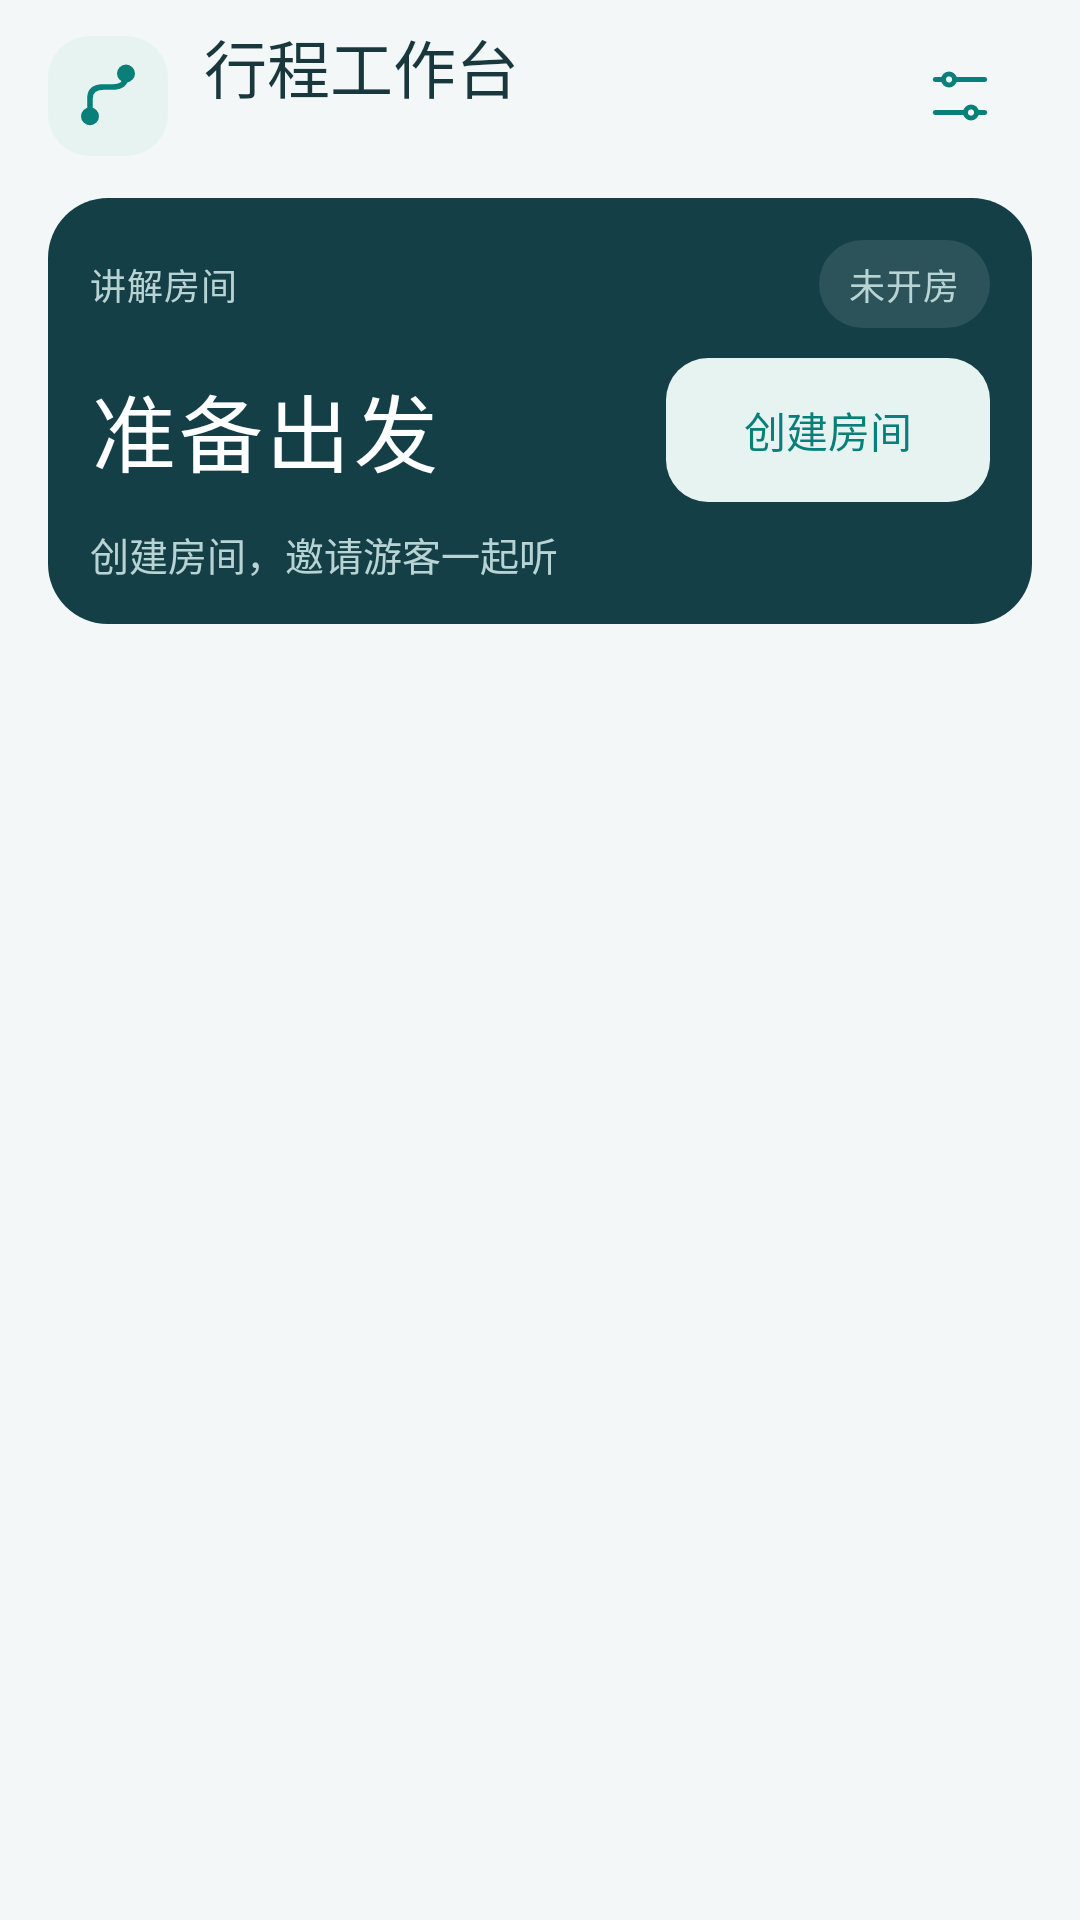

Android layout source for this screen:
<!-- AndroidManifest.xml: application theme DriverTheme -->
<!-- res/layout/view_console_room.xml -->
<LinearLayout xmlns:android="http://schemas.android.com/apk/res/android"
    android:layout_width="match_parent" android:layout_height="wrap_content" android:orientation="vertical"
    android:paddingStart="16dp" android:paddingEnd="16dp" android:paddingTop="6dp">
    <LinearLayout android:layout_width="match_parent" android:layout_height="@dimen/console_header_height" android:gravity="center_vertical">
        <ImageView android:layout_width="40dp" android:layout_height="40dp" android:layout_marginEnd="12dp"
            android:padding="8dp" android:background="@drawable/bg_soft" android:src="@drawable/ic_route"
            android:importantForAccessibility="no" />
        <LinearLayout android:layout_width="0dp" android:layout_height="wrap_content" android:layout_weight="1" android:orientation="vertical">
            <TextView android:layout_width="match_parent" android:layout_height="wrap_content"
                android:text="@string/console_heading" android:textSize="21sp" android:fontFamily="sans-serif-medium"
                android:textColor="@color/driver_ink" android:includeFontPadding="false" android:maxLines="1"
                android:autoSizeTextType="uniform" android:autoSizeMinTextSize="17sp" android:autoSizeMaxTextSize="21sp" />
            <TextView android:id="@+id/account_name" style="@style/DriverCaption"
                android:layout_width="match_parent" android:layout_height="wrap_content" android:layout_marginTop="5dp"
                android:maxLines="1" android:ellipsize="end" />
        </LinearLayout>
        <ImageButton android:id="@+id/settings" style="@style/DriverIconButton"
            android:layout_width="48dp" android:layout_height="48dp" android:layout_marginStart="4dp"
            android:src="@drawable/ic_settings" android:contentDescription="@string/settings_action" />
    </LinearLayout>
    <LinearLayout android:layout_width="match_parent" android:layout_height="wrap_content" android:layout_marginTop="8dp"
        android:orientation="vertical" android:background="@drawable/bg_room" android:padding="@dimen/console_card_padding">
        <LinearLayout android:layout_width="match_parent" android:layout_height="wrap_content" android:gravity="center_vertical">
            <TextView android:layout_width="0dp" android:layout_height="wrap_content" android:layout_weight="1"
                style="@style/DriverSectionLabel" android:text="@string/console_title" android:textColor="@color/driver_on_dark" />
            <TextView android:id="@+id/connection_badge" style="@style/DriverSectionLabel"
                android:layout_width="wrap_content" android:layout_height="wrap_content"
                android:paddingStart="10dp" android:paddingEnd="10dp" android:paddingTop="6dp" android:paddingBottom="6dp"
                android:textColor="@color/driver_on_dark" android:background="@drawable/bg_room_status" android:text="@string/room_waiting" />
        </LinearLayout>
        <LinearLayout android:layout_width="match_parent" android:layout_height="wrap_content" android:layout_marginTop="10dp"
            android:gravity="center_vertical">
            <TextView android:id="@+id/room_code" android:layout_width="0dp" android:layout_height="44dp" android:layout_weight="1"
                android:gravity="center_vertical" android:text="@string/no_room_code" android:textColor="@android:color/white"
                android:fontFamily="sans-serif-medium" android:textSize="28sp" android:letterSpacing="0.04" android:fontFeatureSettings="tnum"
                android:includeFontPadding="false" android:autoSizeTextType="uniform" android:autoSizeMinTextSize="17sp"
                android:autoSizeMaxTextSize="28sp" android:autoSizeStepGranularity="1sp" android:maxLines="1" android:ellipsize="end" />
            <Button android:id="@+id/room_action" style="@style/DriverTextButton"
                android:layout_width="108dp" android:layout_height="48dp" android:layout_marginStart="12dp"
                android:background="@drawable/bg_soft" android:text="@string/create_room_action" />
        </LinearLayout>
        <TextView android:id="@+id/listener_count" style="@style/DriverCaption" android:textColor="@color/driver_on_dark"
            android:layout_width="match_parent" android:layout_height="wrap_content" android:layout_marginTop="8dp"
            android:text="@string/listeners_waiting" />
    </LinearLayout>
</LinearLayout>
<!-- resources referenced by this layout -->
<resources>
  <color name="driver_ink">#19383D</color>
  <color name="driver_on_dark">#B8D3D3</color>
  <dimen name="console_card_padding">14dp</dimen>
  <dimen name="console_header_height">52dp</dimen>
  <!-- drawable bg_room (drawable) -->
  <shape xmlns:android="http://schemas.android.com/apk/res/android">
      <solid android:color="@color/driver_deep" />
      <corners android:radius="20dp" />
  </shape>
  <!-- drawable bg_room_status (drawable) -->
  <selector xmlns:android="http://schemas.android.com/apk/res/android">
      <item android:state_activated="true"><shape><solid android:color="@color/driver_soft" /><corners android:radius="24dp" /></shape></item>
      <item><shape><solid android:color="@color/driver_dark_surface" /><corners android:radius="24dp" /></shape></item>
  </selector>
  <!-- drawable bg_soft (drawable) -->
  <ripple xmlns:android="http://schemas.android.com/apk/res/android" android:color="@color/driver_ripple">
      <item><selector>
          <item android:state_enabled="false"><shape><solid android:color="@color/driver_background" /><corners android:radius="14dp" /></shape></item>
          <item><shape><solid android:color="@color/driver_soft" /><corners android:radius="14dp" /></shape></item>
      </selector></item>
  </ripple>
  <!-- drawable ic_settings (drawable) -->
  <vector xmlns:android="http://schemas.android.com/apk/res/android" android:width="22dp" android:height="22dp" android:viewportWidth="24" android:viewportHeight="24">
      <path android:fillColor="@android:color/transparent" android:strokeColor="@color/driver_ink" android:strokeWidth="1.8" android:strokeLineCap="round" android:pathData="M3,6h3M10,6h11M3,18h11M18,18h3M10,6a2,2 0,1 0,-4 0a2,2 0,1 0,4 0M18,18a2,2 0,1 0,-4 0a2,2 0,1 0,4 0" />
  </vector>
  <string name="console_heading">行程工作台</string>
  <string name="console_title">讲解房间</string>
  <string name="create_room_action">创建房间</string>
  <string name="listeners_waiting">创建房间，邀请游客一起听</string>
  <string name="no_room_code">准备出发</string>
  <string name="room_waiting">未开房</string>
  <string name="settings_action">设置</string>
  <style name="DriverCaption">
          <item name="android:textSize">13sp</item>
          <item name="android:textColor">@color/driver_muted</item>
          <item name="android:lineSpacingExtra">3dp</item>
          <item name="android:includeFontPadding">false</item>
      </style>
  <style name="DriverSectionLabel" parent="DriverCaption">
          <item name="android:textSize">12sp</item>
          <item name="android:fontFamily">sans-serif-medium</item>
          <item name="android:letterSpacing">0.02</item>
      </style>
  <color name="driver_deep">#153F46</color>
  <color name="driver_soft">#E6F3F0</color>
  <color name="driver_dark_surface">#2B5359</color>
  <color name="driver_ripple">#20087F78</color>
  <color name="driver_background">#F3F7F7</color>
  <color name="driver_teal">#087F78</color>
  <color name="driver_muted">#637B7E</color>
  <!-- drawable bg_action (drawable) -->
  <ripple xmlns:android="http://schemas.android.com/apk/res/android" android:color="@color/driver_ripple">
      <item android:id="@android:id/mask"><shape><solid android:color="@android:color/white" /><corners android:radius="14dp" /></shape></item>
      <item><shape><solid android:color="@android:color/transparent" /><corners android:radius="14dp" /></shape></item>
  </ripple>
  <!-- drawable bg_dialog (drawable) -->
  <shape xmlns:android="http://schemas.android.com/apk/res/android">
      <solid android:color="@color/driver_surface" />
      <corners android:radius="24dp" />
  </shape>
  <style name="DriverDialogButton" parent="DriverTextButton">
          <item name="android:paddingStart">16dp</item>
          <item name="android:paddingEnd">16dp</item>
      </style>
  <style name="DriverDialogSecondaryButton" parent="DriverDialogButton">
          <item name="android:textColor">@color/driver_muted</item>
      </style>
  <color name="driver_surface">#FFFFFF</color>
  <color name="driver_line">#E2EBEB</color>
</resources>
